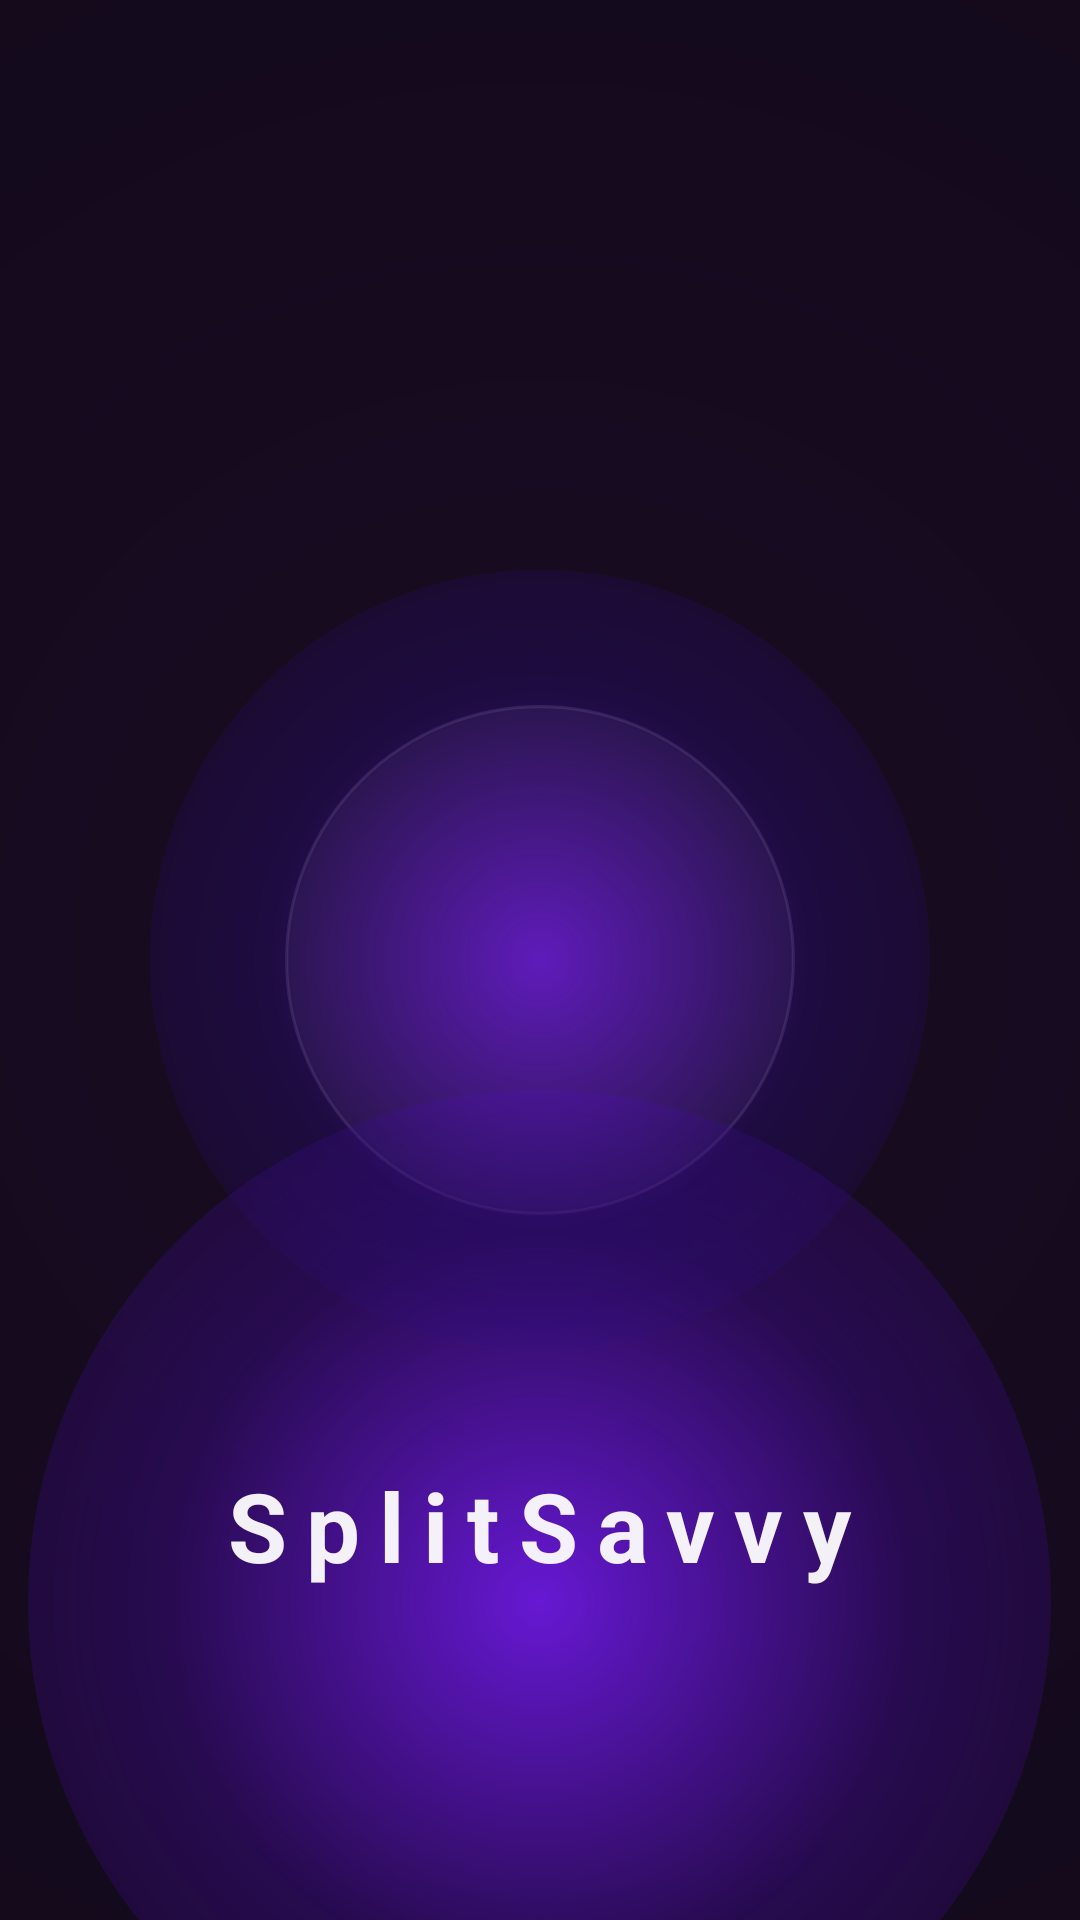

Produce the Android XML layout that renders to this screen, including the resource entries it uses.
<!-- AndroidManifest.xml: activity theme Theme.SplitSavvy -->
<!-- res/layout/activity_splash.xml -->
<?xml version="1.0" encoding="utf-8"?>
<FrameLayout xmlns:android="http://schemas.android.com/apk/res/android"
    android:id="@+id/main"
    android:layout_width="match_parent"
    android:layout_height="match_parent"
    android:background="#12091A"
    android:clipChildren="false"
    android:clipToPadding="false">

    
    <ImageView
        android:id="@+id/backgroundRadial"
        android:layout_width="1000dp"
        android:layout_height="1000dp"
        android:src="@drawable/splash_radial_bg"
        android:layout_gravity="center"
        android:alpha="0.35" />

    

    

    
    <FrameLayout
        android:id="@+id/orbFrame"
        android:layout_width="170dp"
        android:layout_height="170dp"
        android:layout_gravity="center"
        android:clipToOutline="false"
        >

        
        <ImageView
            android:id="@+id/glassOrb"
            android:layout_width="match_parent"
            android:layout_height="match_parent"
            android:src="@drawable/glass_orb"
            android:clipToOutline="false"/>

    </FrameLayout>

    

    <ImageView
        android:id="@+id/bigGlow"
        android:layout_width="341dp"
        android:layout_height="372dp"
        android:layout_gravity="bottom|center_horizontal"
        android:src="@drawable/big_glow"
        android:translationY="80dp"
        android:clipToOutline="false"/>

    <ImageView
        android:id="@+id/smallGlow"
        android:layout_width="260dp"
        android:layout_height="260dp"
        android:layout_gravity="center"
        android:src="@drawable/small_glow"
        android:clipToOutline="false"/>
    <TextView
        android:id="@+id/appName"
        android:layout_width="wrap_content"
        android:layout_height="wrap_content"
        android:layout_gravity="bottom|center_horizontal"
        android:layout_marginBottom="110dp"
        android:letterSpacing="0.20"
        android:text="SplitSavvy"
        android:textColor="#F0FFFFFF"
        android:textSize="32sp"
        android:textStyle="bold" />

</FrameLayout>
<!-- resources referenced by this layout -->
<resources>
  <!-- drawable big_glow (drawable) -->
  <?xml version="1.0" encoding="utf-8"?>
  <shape xmlns:android="http://schemas.android.com/apk/res/android"
      android:shape="oval">
  
      <size android:width="480dp" android:height="480dp"/>
  
      <gradient
          android:type="radial"
          android:gradientRadius="350dp"
          android:startColor="#CC7A1BFF"
      android:centerColor="#80380A80"
      android:endColor="#0012091A"
      android:centerX="50%"
      android:centerY="50%" />
  </shape>
  <!-- drawable glass_orb (drawable) -->
  <shape xmlns:android="http://schemas.android.com/apk/res/android"
      android:shape="oval">
  
      <size android:width="160dp" android:height="160dp"/>
      <solid android:color="#10FFFFFF"/>
      <stroke android:width="1dp" android:color="#22FFFFFF"/>
  </shape>
  <!-- drawable small_glow (drawable) -->
  <?xml version="1.0" encoding="utf-8"?>
  <shape xmlns:android="http://schemas.android.com/apk/res/android"
      android:shape="oval">
  
      <size android:width="260dp" android:height="260dp"/>
  
      <gradient
          android:type="radial"
          android:gradientRadius="180dp"
          android:startColor="#AA7A1BFF"
          android:centerColor="#552B0A80"
          android:endColor="#0012091A" />
  </shape>
  <!-- drawable splash_radial_bg (drawable) -->
  <shape xmlns:android="http://schemas.android.com/apk/res/android">
      <gradient
          android:type="radial"
          android:gradientRadius="450dp"
          android:startColor="#1AAD2BEE"
          android:endColor="#001C1022"
          android:centerX="50%"
          android:centerY="50%" />
  </shape>
  <style name="Theme.SplitSavvy" parent="Theme.AppCompat.Light.NoActionBar" />
</resources>
